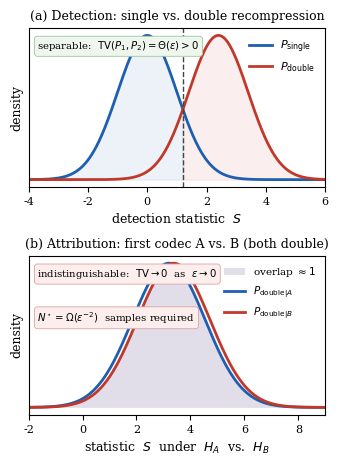

Write the Python code that produced this figure. (Note: this script raises an exception after producing the figure.)
import matplotlib
matplotlib.use('Agg')
import matplotlib.pyplot as plt
import numpy as np

plt.rcParams.update({
    'font.family': 'serif',
    'font.size': 9,
    'axes.labelsize': 9,
    'axes.titlesize': 9,
    'legend.fontsize': 8,
    'xtick.labelsize': 8,
    'ytick.labelsize': 8,
    'figure.dpi': 300,
    'savefig.dpi': 300,
    'axes.linewidth': 0.8,
})

BLUE = '#1f5fb0'
RED = '#c0392b'
GREY = '#444444'

fig, (ax1, ax2) = plt.subplots(2, 1, figsize=(3.45, 4.7))

# ---------- Panel (a): Detection, single vs double ----------
x = np.linspace(-4, 6, 400)
p1 = np.exp(-0.5 * ((x - 0.0) / 1.0) ** 2)        # single-compressed
p2 = np.exp(-0.5 * ((x - 2.4) / 1.0) ** 2)        # double-compressed
ax1.plot(x, p1, color=BLUE, lw=2.0, label=r'$P_{\mathrm{single}}$')
ax1.plot(x, p2, color=RED, lw=2.0, label=r'$P_{\mathrm{double}}$')
tau = 1.2
ax1.axvline(tau, color=GREY, ls='--', lw=1.0)
ax1.text(tau + 0.12, 0.86, r'$\tau^\star$', fontsize=8.5, color=GREY)
ax1.fill_between(x, p2, where=(x > tau), color=RED, alpha=0.08)
ax1.fill_between(x, p1, where=(x < tau), color=BLUE, alpha=0.08)
ax1.set_title('(a) Detection: single vs. double recompression', fontsize=9)
ax1.set_xlabel('detection statistic  $S$')
ax1.set_ylabel('density')
ax1.set_yticks([])
ax1.set_xlim(-4, 6)
ax1.legend(loc='upper right', frameon=False, fontsize=8)
ax1.text(0.03, 0.93, r'separable:  $\mathrm{TV}(P_1,P_2)=\Theta(\varepsilon)>0$',
         transform=ax1.transAxes, fontsize=7.3, va='top',
         bbox=dict(boxstyle='round', fc='#eef6ee', ec='#9ec69e', lw=0.6))

# ---------- Panel (b): Attribution, codec A vs B (both double) ----------
xa = np.linspace(-2, 9, 400)
pa = np.exp(-0.5 * ((xa - 3.2) / 1.35) ** 2)       # double via codec A
pb = np.exp(-0.5 * ((xa - 3.38) / 1.35) ** 2)      # double via codec B
ax2.fill_between(xa, np.minimum(pa, pb), color='#7d6b9e', alpha=0.22,
                 lw=0, label=r'overlap $\approx 1$')
ax2.plot(xa, pa, color=BLUE, lw=2.0, label=r'$P_{\mathrm{double}|A}$')
ax2.plot(xa, pb, color=RED, lw=2.0, label=r'$P_{\mathrm{double}|B}$')
ax2.set_title('(b) Attribution: first codec A vs. B (both double)', fontsize=9)
ax2.set_xlabel('statistic  $S$  under  $H_A$  vs.  $H_B$')
ax2.set_ylabel('density')
ax2.set_yticks([])
ax2.set_xlim(-2, 9)
ax2.legend(loc='upper right', frameon=False, fontsize=7.5)
ax2.text(0.03, 0.93, r'indistinguishable:  $\mathrm{TV}\to 0$  as  $\varepsilon\to 0$',
         transform=ax2.transAxes, fontsize=7.3, va='top',
         bbox=dict(boxstyle='round', fc='#fdeeee', ec='#e0a0a0', lw=0.6))
ax2.text(0.03, 0.66, r'$N^\star=\Omega(\varepsilon^{-2})$  samples required',
         transform=ax2.transAxes, fontsize=7.3, va='top',
         bbox=dict(boxstyle='round', fc='#fdeeee', ec='#e0a0a0', lw=0.6))

plt.tight_layout()
plt.savefig('figs/detect_vs_attribute.png', bbox_inches='tight', pad_inches=0.05)
print('saved figs/detect_vs_attribute.png')
